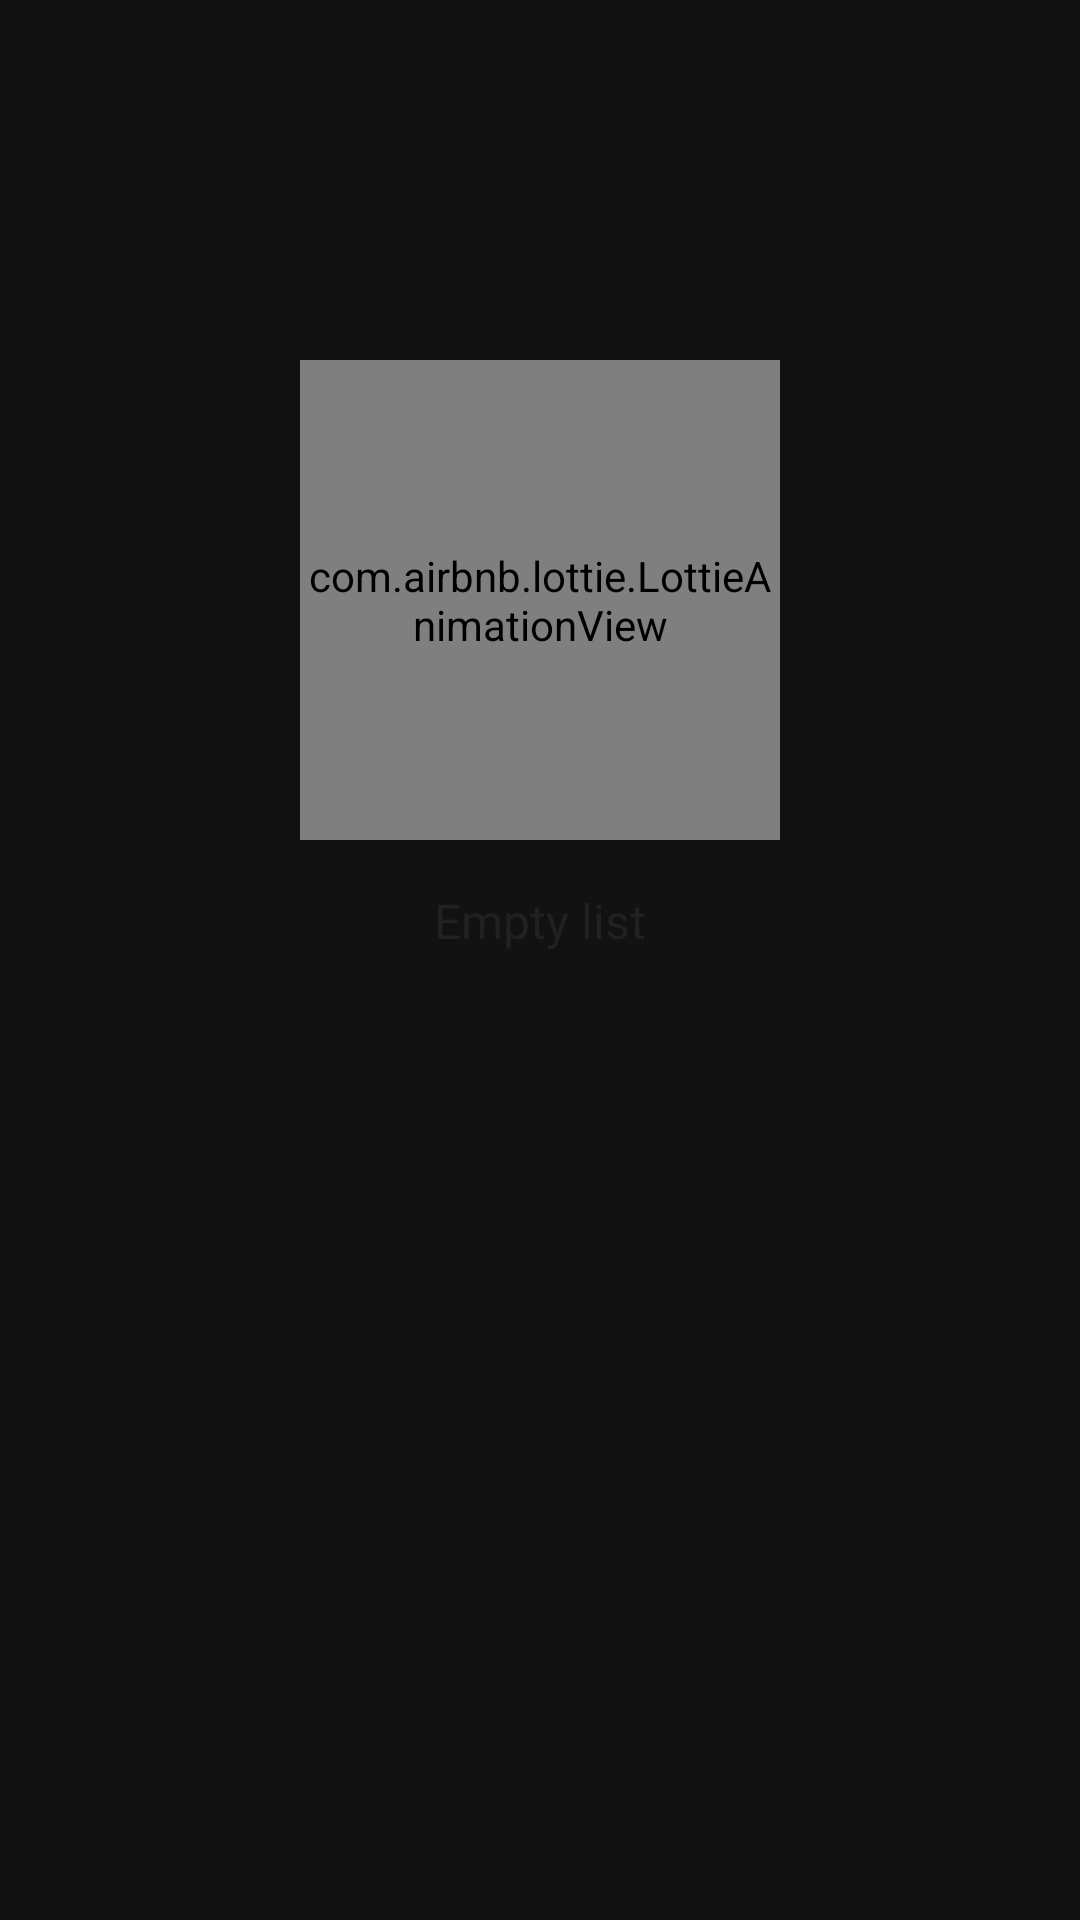

Here is an Android app screen rendered from its layout file. Give the layout XML and the strings, colors and styles it references.
<!-- AndroidManifest.xml: application theme Theme.DJetpackMovie -->
<!-- res/layout/layout_empty.xml -->
<?xml version="1.0" encoding="utf-8"?>
<androidx.constraintlayout.widget.ConstraintLayout xmlns:android="http://schemas.android.com/apk/res/android"
    xmlns:app="http://schemas.android.com/apk/res-auto"
    android:layout_width="match_parent"
    android:layout_height="match_parent">

    <com.airbnb.lottie.LottieAnimationView
        android:id="@+id/anim_empty"
        android:layout_width="160dp"
        android:layout_height="160dp"
        app:layout_constraintBottom_toBottomOf="parent"
        app:layout_constraintEnd_toEndOf="parent"
        app:layout_constraintStart_toStartOf="parent"
        app:layout_constraintTop_toTopOf="parent"
        app:layout_constraintVertical_bias="0.25"
        app:lottie_autoPlay="true"
        app:lottie_loop="true"
        app:lottie_rawRes="@raw/empty_box_anim" />

    <TextView
        android:id="@+id/tv_msg_empty"
        android:layout_width="wrap_content"
        android:layout_height="wrap_content"
        android:layout_margin="16dp"
        android:text="@string/empty_list"
        android:textColor="@color/black21"
        android:textSize="16sp"
        app:layout_constraintLeft_toLeftOf="@id/anim_empty"
        app:layout_constraintRight_toRightOf="@id/anim_empty"
        app:layout_constraintTop_toBottomOf="@id/anim_empty" />

</androidx.constraintlayout.widget.ConstraintLayout>
<!-- resources referenced by this layout -->
<resources>
  <color name="black21">#212121</color>
  <string name="empty_list">Empty list</string>
  <style name="Theme.DJetpackMovie" parent="Theme.MaterialComponents.NoActionBar">
          
          <item name="colorPrimary">@color/colorPrimary</item>
          <item name="colorPrimaryVariant">@color/colorPrimaryDark</item>
          <item name="colorOnPrimary">@color/white</item>
          
          <item name="colorSecondary">@color/colorAccent</item>
          <item name="colorSecondaryVariant">@color/teal_700</item>
          <item name="colorOnSecondary">@color/black</item>
          
          <item name="android:statusBarColor" tools:targetApi="l">?attr/colorPrimaryVariant</item>
          
      </style>
  <color name="colorPrimary">#102027</color>
  <color name="colorPrimaryDark">#081C24</color>
  <color name="white">#FFFFFF</color>
  <color name="colorAccent">#4CAF50</color>
  <color name="teal_700">#FF018786</color>
  <color name="black">#FF000000</color>
</resources>
